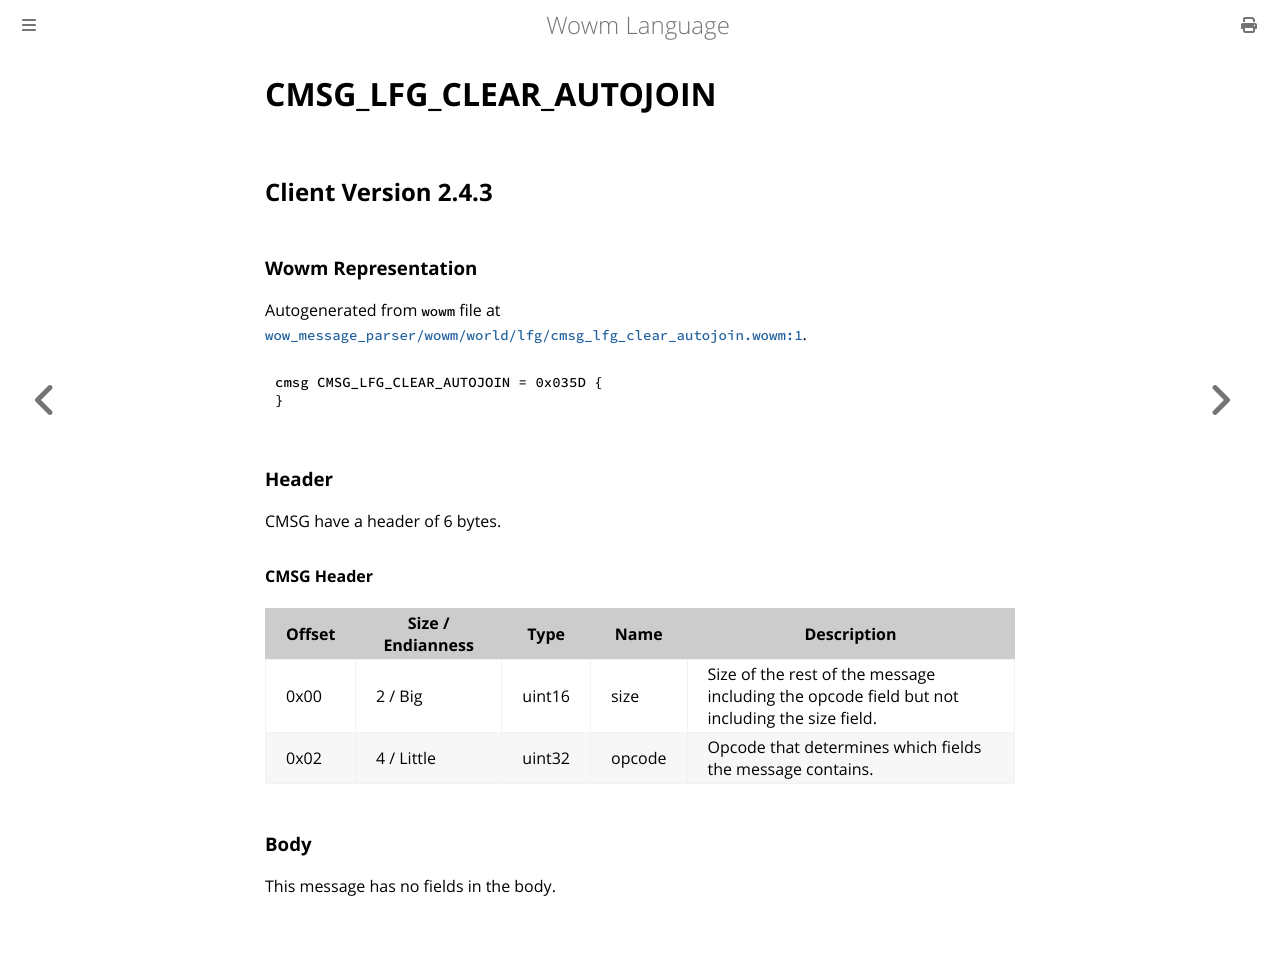

repository: gtker/wow_messages · page: docs/cmsg_lfg_clear_autojoin.html · generator: mdbook

# CMSG_LFG_CLEAR_AUTOJOIN

## Client Version 2.4.3

### Wowm Representation

Autogenerated from `wowm` file at [`wow_message_parser/wowm/world/lfg/cmsg_lfg_clear_autojoin.wowm:1`](https://github.com/gtker/wow_messages/tree/main/wow_message_parser/wowm/world/lfg/cmsg_lfg_clear_autojoin.wowm#L1).
```rust,ignore
cmsg CMSG_LFG_CLEAR_AUTOJOIN = 0x035D {
}
```
### Header

CMSG have a header of 6 bytes.

#### CMSG Header

| Offset | Size / Endianness | Type   | Name   | Description |
| ------ | ----------------- | ------ | ------ | ----------- |
| 0x00   | 2 / Big           | uint16 | size   | Size of the rest of the message including the opcode field but not including the size field.|
| 0x02   | 4 / Little        | uint32 | opcode | Opcode that determines which fields the message contains.|

### Body

This message has no fields in the body.
